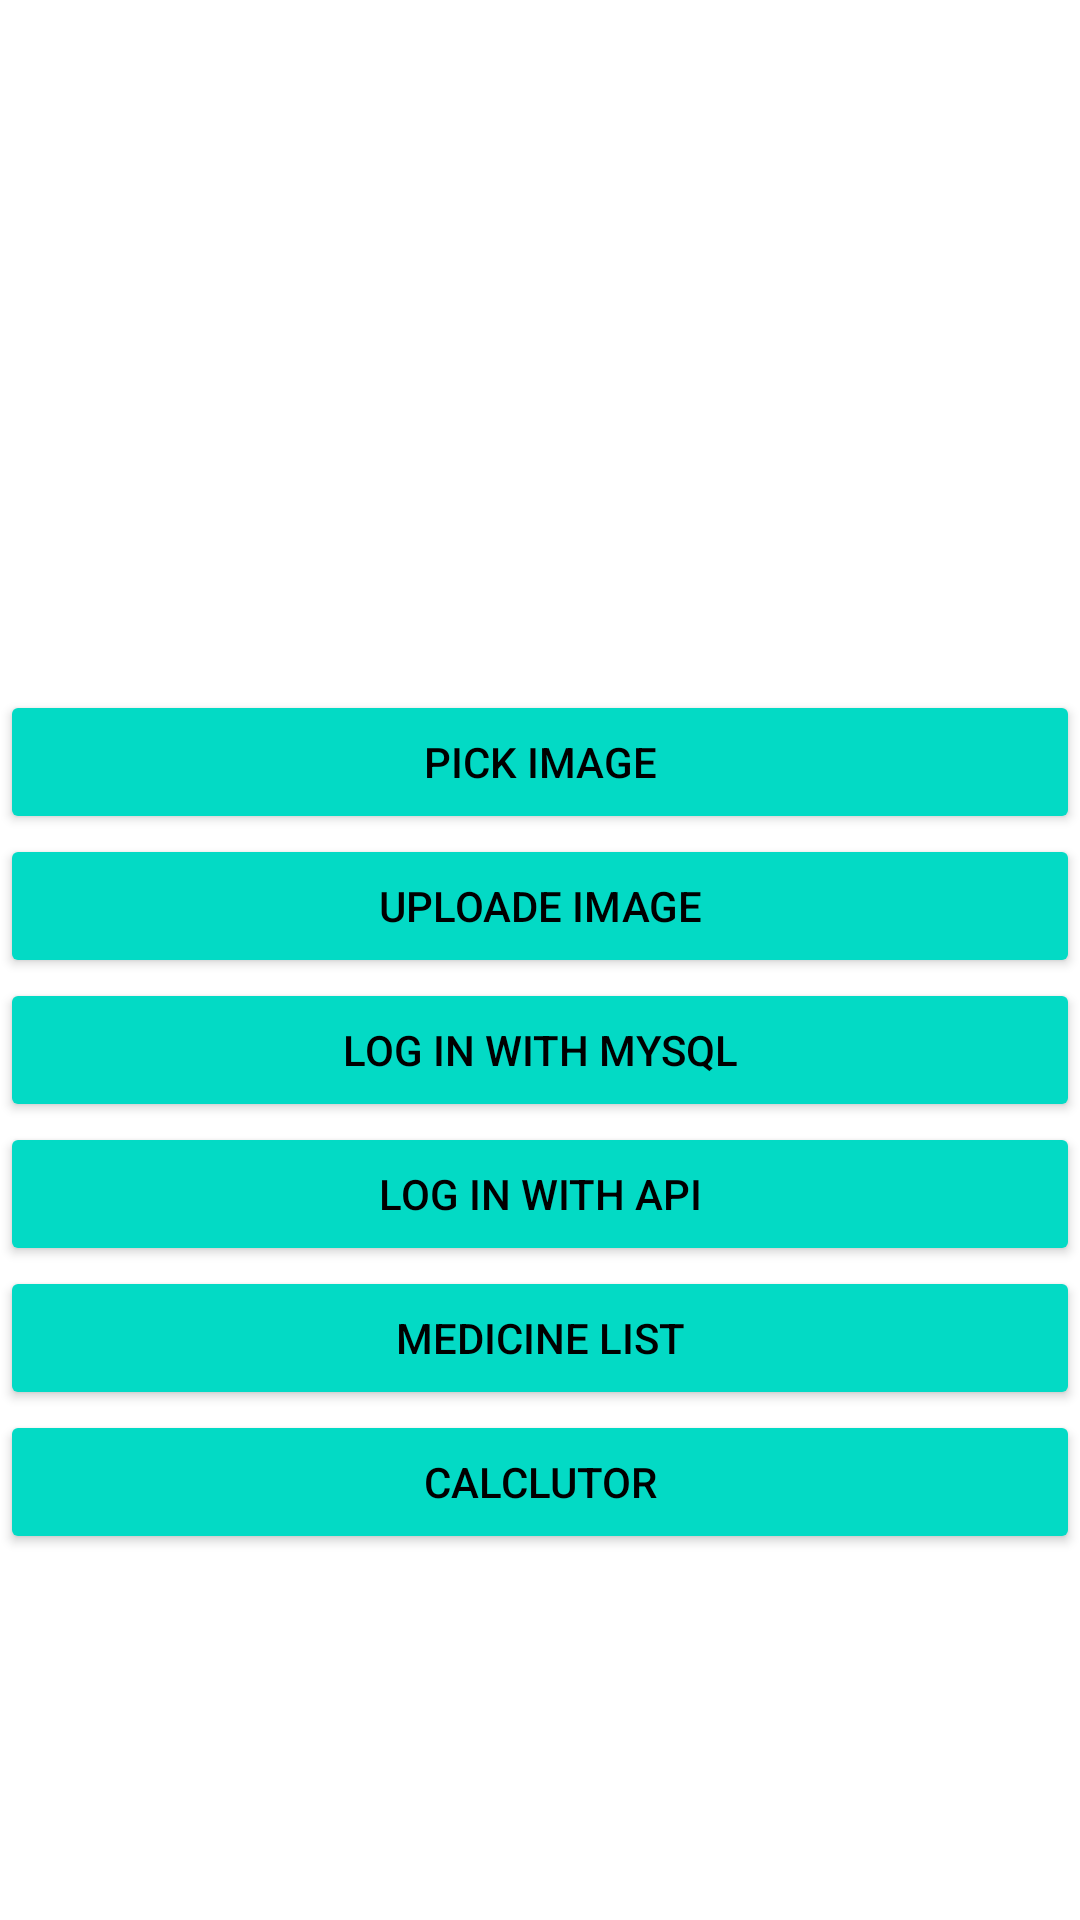

Layout XML and referenced resources for this Android screen:
<!-- AndroidManifest.xml: application theme Theme.EnactBusinessSolutionExam -->
<!-- res/layout/activity_main.xml -->
<?xml version="1.0" encoding="utf-8"?>
<androidx.constraintlayout.widget.ConstraintLayout xmlns:android="http://schemas.android.com/apk/res/android"
    xmlns:app="http://schemas.android.com/apk/res-auto"
    xmlns:tools="http://schemas.android.com/tools"
    android:layout_width="match_parent"
    android:layout_height="match_parent"
    tools:context=".MainActivity">

    <ImageView
        android:scaleType="fitXY"
        android:layout_margin="30dp"
        android:id="@+id/imageView"
        android:layout_width="match_parent"
        android:layout_height="200dp"
        android:layout_marginTop="36dp"
        app:layout_constraintEnd_toEndOf="parent"
        app:layout_constraintHorizontal_bias="0.0"
        app:layout_constraintStart_toStartOf="parent"
        app:layout_constraintTop_toTopOf="parent"
        />
<LinearLayout
    app:layout_constraintTop_toBottomOf="@+id/imageView"
    android:layout_width="match_parent"
    android:weightSum="5"
    android:layout_height="wrap_content"
    android:orientation="vertical"
    tools:ignore="MissingConstraints">
    <Button
        android:layout_weight="1"
        android:id="@+id/button1"

        android:layout_width="match_parent"
        android:layout_height="wrap_content"
        android:text="Pick Image"
        android:backgroundTint="@color/teal_200"
        android:textColor="@color/black"
        tools:ignore="MissingConstraints" />
    <Button
        android:layout_weight="1"
        android:id="@+id/button2"

        app:layout_constraintTop_toBottomOf="@+id/button1"
        android:layout_width="match_parent"
        android:layout_height="wrap_content"
        android:text="Uploade Image"
        android:backgroundTint="@color/teal_200"
        android:textColor="@color/black"
        tools:ignore="MissingConstraints" />
    <Button
        android:layout_weight="1"
        android:id="@+id/button3"

        app:layout_constraintTop_toBottomOf="@+id/button2"
        android:layout_width="match_parent"
        android:layout_height="wrap_content"
        android:text="Log in with MySql"
        android:onClick="login"
        android:backgroundTint="@color/teal_200"
        android:textColor="@color/black"
        /><Button
        android:layout_weight="1"
        android:id="@+id/buttonsloginSql"
        app:layout_constraintTop_toBottomOf="@+id/button2"
        android:layout_width="match_parent"
        android:layout_height="wrap_content"
        android:text="Log in with api"
        android:onClick="loginSQL"
        android:backgroundTint="@color/teal_200"
        android:textColor="@color/black"

        />
    <Button
        android:layout_weight="1"
        android:id="@+id/button4"

        app:layout_constraintTop_toBottomOf="@+id/button3"
        android:layout_width="match_parent"
        android:layout_height="wrap_content"
        android:text="Medicine List"
        android:onClick="mediList"
        android:backgroundTint="@color/teal_200"
        android:textColor="@color/black"
        />
    <Button
        android:layout_weight="1"
    android:id="@+id/button5"

    app:layout_constraintTop_toBottomOf="@+id/button4"
    android:layout_width="match_parent"
    android:layout_height="wrap_content"
    android:text="Calclutor"
    android:onClick="calclutor"
    android:backgroundTint="@color/teal_200"
    android:textColor="@color/black"
    />

</LinearLayout>

</androidx.constraintlayout.widget.ConstraintLayout>
<!-- resources referenced by this layout -->
<resources>
  <style name="Theme.EnactBusinessSolutionExam" parent="Theme.MaterialComponents.DayNight.DarkActionBar">
          
          <item name="colorPrimary">@color/purple_500</item>
          <item name="colorPrimaryVariant">@color/purple_700</item>
          <item name="colorOnPrimary">@color/white</item>
          
          <item name="colorSecondary">@color/teal_200</item>
          <item name="colorSecondaryVariant">@color/teal_700</item>
          <item name="colorOnSecondary">@color/black</item>
          
          <item name="android:statusBarColor" tools:targetApi="l">?attr/colorPrimaryVariant</item>
          
      </style>
  <!-- not gathered from this repository: default colours our renderer supplied (Android Studio template values) -->
  <color name="purple_500">#FF6200EE</color>
  <color name="purple_700">#FF3700B3</color>
  <color name="teal_200">#FF03DAC5</color>
  <color name="teal_700">#FF018786</color>
  <color name="black">#FF000000</color>
  <color name="white">#FFFFFFFF</color>
</resources>
